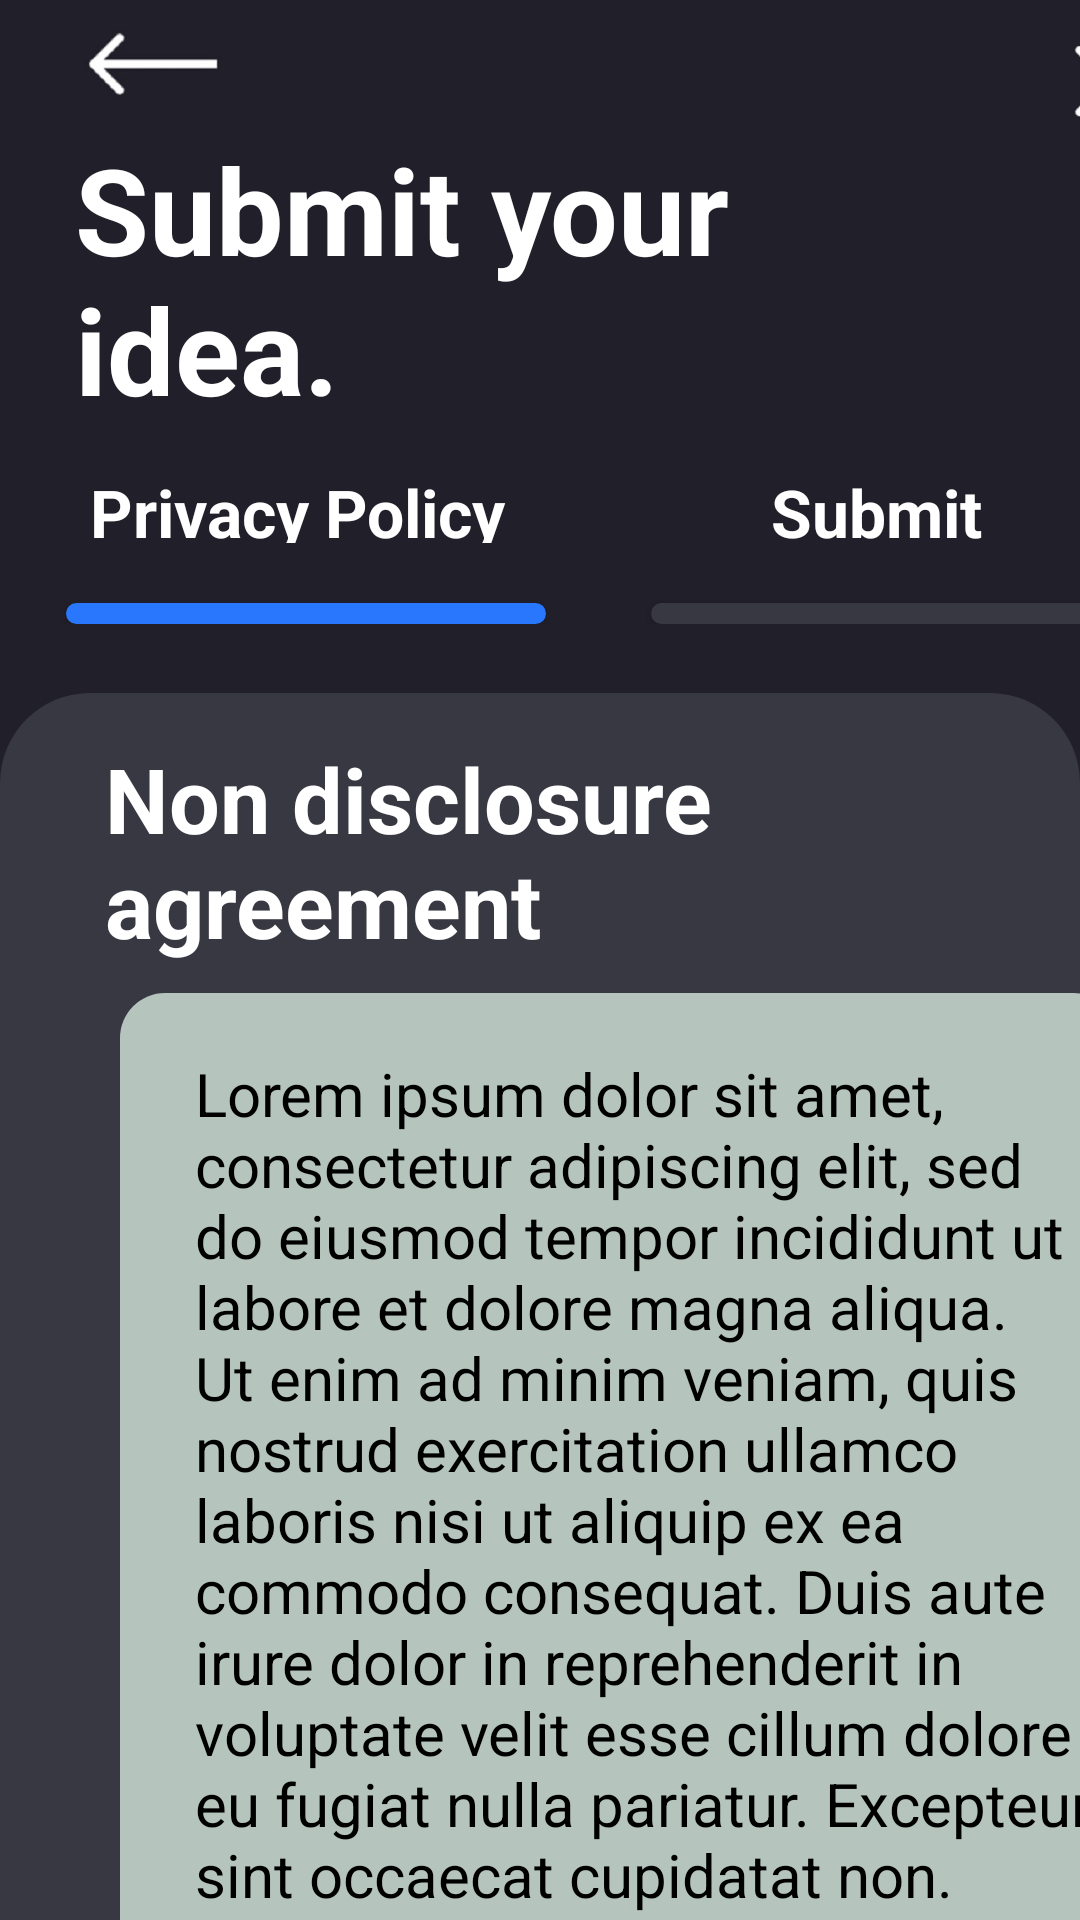

Write the Android layout XML for this screen, with the resource values it uses.
<!-- AndroidManifest.xml: application theme Theme.Get_Started -->
<!-- res/layout/activity_privacy2.xml -->
<?xml version="1.0" encoding="utf-8"?>
<LinearLayout xmlns:android="http://schemas.android.com/apk/res/android"
    xmlns:app="http://schemas.android.com/apk/res-auto"
    xmlns:tools="http://schemas.android.com/tools"
    android:layout_width="match_parent"
    android:layout_height="match_parent"
    tools:context=".privacy2"
    android:background="@color/purple"
    android:orientation="vertical">

    <RelativeLayout
        android:layout_width="match_parent"
        android:layout_height="wrap_content"
        android:layout_gravity="center">

        <ImageView
            android:layout_width="70dp"
            android:layout_height="40dp"
            android:layout_marginStart="15dp"
            android:layout_marginTop="1dp"
            android:adjustViewBounds="true"
            android:src="@drawable/arrow">

        </ImageView>

        <ImageView
            android:layout_width="60dp"
            android:layout_height="30dp"
            android:layout_marginStart="340dp"
            android:layout_marginTop="12dp"
            android:layout_marginEnd="30dp"
            android:adjustViewBounds="true"
            android:src="@drawable/cancel" />

    </RelativeLayout>

    <TextView
        android:layout_width="360dp"
        android:layout_height="100dp"
        android:layout_marginStart="25dp"
        android:layout_marginEnd="25dp"
        android:layout_marginTop="1dp"
        android:text="Submit your       idea."
        android:textColor="@color/white"
        android:textSize="40sp"
        android:textStyle="bold">

    </TextView>

    <LinearLayout
        android:layout_width="match_parent"
        android:layout_height="wrap_content"
        android:layout_marginTop="3dp">

        <HorizontalScrollView
            android:id="@+id/horizontalScrollView"
            android:layout_width="match_parent"
            android:layout_height="match_parent"
            android:scrollbarSize="0dp">

            <LinearLayout
                android:layout_width="wrap_content"
                android:layout_height="70dp"
                android:orientation="horizontal">

                <RelativeLayout
                    android:layout_width="wrap_content"
                    android:layout_height="wrap_content">

                    <TextView
                        android:layout_width="200dp"
                        android:layout_height="25dp"
                        android:layout_marginStart="5dp"
                        android:layout_marginTop="10dp"
                        android:paddingStart="25dp"
                        android:text="Privacy Policy"
                        android:textColor="@color/white"
                        android:textSize="22sp"
                        android:textStyle="bold"
                        app:tabTextColor="@color/white">

                    </TextView>

                    <androidx.appcompat.widget.AppCompatButton
                        android:layout_width="160dp"
                        android:layout_height="7dp"
                        android:layout_marginStart="22dp"
                        android:layout_marginTop="55dp"
                        android:layout_marginEnd="15dp"
                        android:background="@drawable/blue_line"
                        android:paddingStart="10dp"
                        android:paddingEnd="10dp"
                        android:textAllCaps="false"
                        android:textColor="@color/white"
                        android:textSize="20sp" />

                </RelativeLayout>

                <RelativeLayout
                    android:layout_width="wrap_content"
                    android:layout_height="wrap_content">

                    <TextView
                        android:layout_width="200dp"
                        android:layout_height="25dp"
                        android:layout_marginTop="10dp"
                        android:paddingStart="52dp"
                        android:text="Submit"
                        android:textColor="@color/white"
                        android:textSize="22sp"
                        android:textStyle="bold"
                        app:tabTextColor="@color/white">

                    </TextView>

                    <androidx.appcompat.widget.AppCompatButton
                        android:layout_width="160dp"
                        android:layout_height="7dp"
                        android:layout_marginStart="12dp"
                        android:layout_marginTop="55dp"
                        android:layout_marginEnd="15dp"
                        android:background="@drawable/grey_line"
                        android:paddingStart="10dp"
                        android:paddingEnd="10dp"
                        android:textAllCaps="false"
                        android:textColor="@color/white"
                        android:textSize="20sp" />

                </RelativeLayout>

            </LinearLayout>

        </HorizontalScrollView>
    </LinearLayout>

    <LinearLayout
        android:layout_width="match_parent"
        android:layout_height="600dp"
        android:layout_gravity="center"
        android:layout_marginTop="15dp"
        android:background="@drawable/grey_round"
        android:paddingStart="20dp"
        android:paddingTop="15dp"
        android:textColor="@color/white"
        android:textSize="17sp"
        android:orientation="vertical"
        app:tabTextColor="@color/white">

        <TextView
            android:layout_width="300dp"
            android:layout_height="75dp"
            android:text="Non disclosure agreement"
            android:layout_marginStart="15dp"
            android:textSize="30sp"
            android:textStyle="bold"
            android:textColor="@color/white">
        </TextView>

        <TextView
            android:layout_width="333dp"
            android:layout_height="325dp"
            android:paddingStart="25dp"
            android:paddingTop="20dp"
            android:layout_marginStart="20dp"
            android:layout_marginTop="10dp"
            android:text="Lorem ipsum dolor sit amet, consectetur adipiscing elit, sed do eiusmod tempor incididunt ut labore et dolore magna aliqua. Ut enim ad minim veniam, quis nostrud exercitation ullamco laboris nisi ut aliquip ex ea commodo consequat. Duis aute irure dolor in reprehenderit in voluptate velit esse cillum dolore eu fugiat nulla pariatur. Excepteur sint occaecat cupidatat non."
            android:background="@drawable/light_grey_round"
            android:textColor="@color/black"
            android:textSize="20sp"
            app:tabTextColor="@color/black">
        </TextView>

        <androidx.appcompat.widget.AppCompatButton
            android:layout_width="330dp"
            android:layout_height="50dp"
            android:paddingStart="5dp"
            android:layout_marginStart="20dp"
            android:layout_marginTop="15dp"
            android:text="I Agree To The Terms And Conditions"
            android:background="@drawable/round_back_primary_15"
            android:textColor="@color/white"
            android:textSize="15dp"
            android:textStyle="bold">

        </androidx.appcompat.widget.AppCompatButton>

    </LinearLayout>
</LinearLayout>
<!-- resources referenced by this layout -->
<resources>
  <color name="black">#000000</color>
  <color name="purple">#211F29</color>
  <color name="white">#FFFFFFFF</color>
  <!-- drawable arrow: jpg bitmap (drawable, 8769 bytes) -->
  <!-- drawable blue_line (drawable) -->
  <?xml version="1.0" encoding="utf-8"?>
  <shape xmlns:android="http://schemas.android.com/apk/res/android"
      android:shape="rectangle">
  
      <solid android:color="#2977FD"/>
      <corners android:radius="30dp"/>
  
  </shape>
  <!-- drawable cancel: jpg bitmap (drawable, 7624 bytes) -->
  <!-- drawable grey_line (drawable) -->
  <?xml version="1.0" encoding="utf-8"?>
  <shape xmlns:android="http://schemas.android.com/apk/res/android"
      android:shape="rectangle">
  
      <solid android:color="#373841"/>
      <corners android:radius="30dp"/>
  
  </shape>
  <!-- drawable grey_round (drawable) -->
  <?xml version="1.0" encoding="utf-8"?>
  <shape xmlns:android="http://schemas.android.com/apk/res/android"
      android:shape="rectangle">
  
      <solid android:color="#373841"/>
      <corners android:radius="30dp"/>
  
  
  </shape>
  <!-- drawable light_grey_round (drawable) -->
  <?xml version="1.0" encoding="utf-8"?>
  <shape xmlns:android="http://schemas.android.com/apk/res/android"
      android:shape="rectangle">
  
      <solid android:color="#B5C5BE"/>
      <corners android:radius="15dp"/>
  
  
  </shape>
  <style name="Theme.Get_Started" parent="Theme.MaterialComponents.DayNight.DarkActionBar">
          
          <item name="colorPrimary">@color/purple_500</item>
          <item name="colorPrimaryVariant">@color/purple_700</item>
          <item name="colorOnPrimary">@color/white</item>
          
          <item name="colorSecondary">@color/teal_200</item>
          <item name="colorSecondaryVariant">@color/teal_700</item>
          <item name="colorOnSecondary">@color/black</item>
          
          <item name="android:statusBarColor" tools:targetApi="l">?attr/colorPrimaryVariant</item>
          
      </style>
  <color name="purple_500">#FF6200EE</color>
  <color name="teal_200">#FF03DAC5</color>
  <color name="teal_700">#FF018786</color>
  <!-- not gathered from this repository: default colours our renderer supplied (Android Studio template values) -->
  <color name="purple_700">#FF3700B3</color>
</resources>
